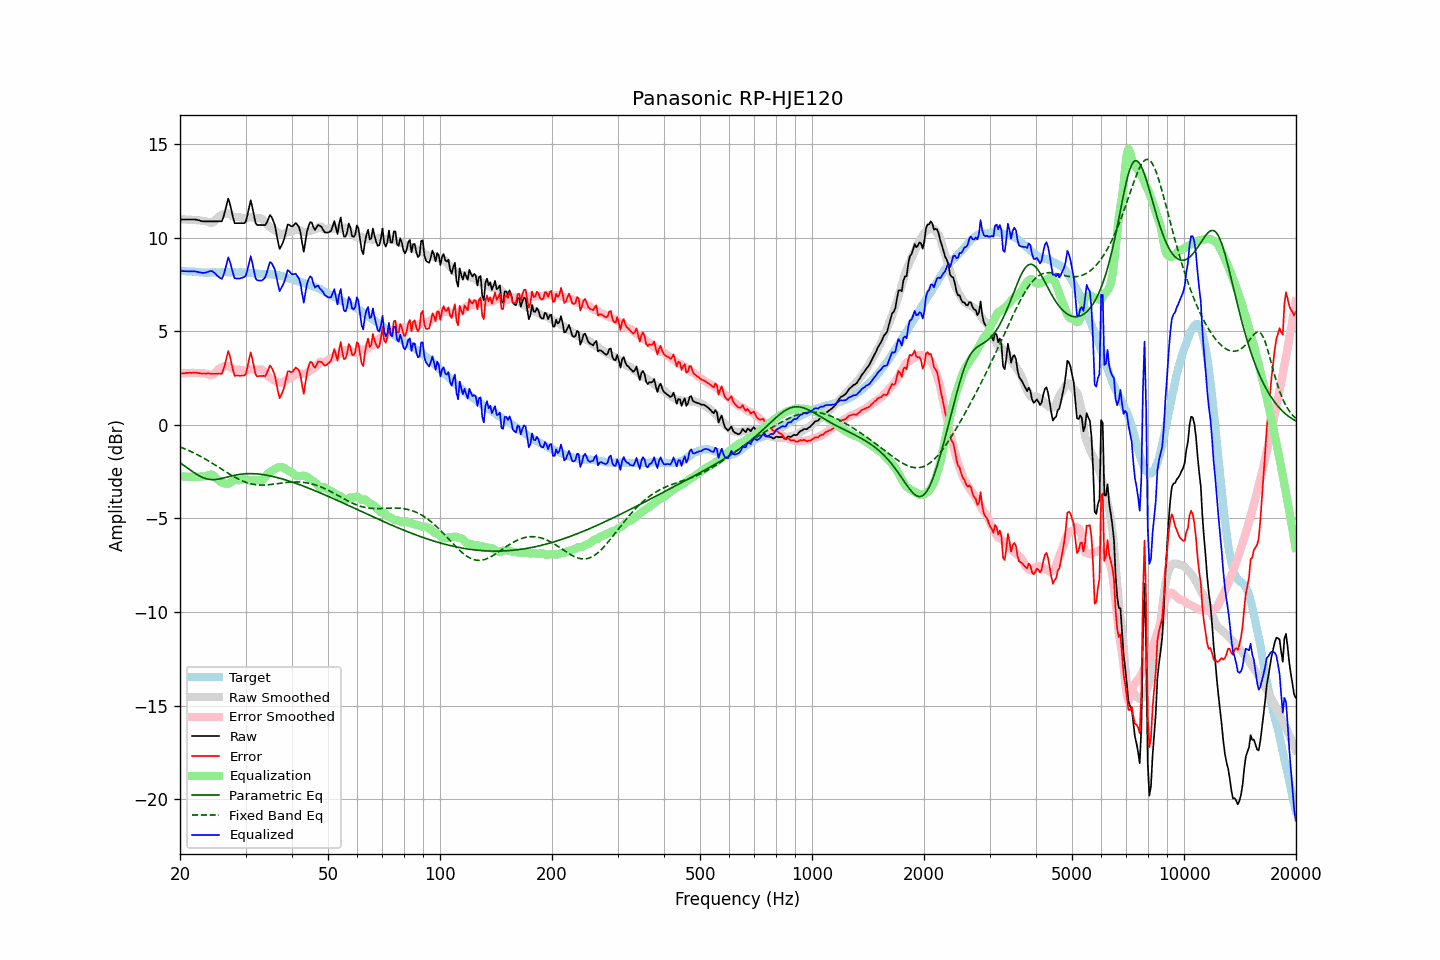

Data behind this chart, as committed beside it:
frequency, raw, error, smoothed, error_smoothed, equalization, parametric_eq, fixed_band_eq, equalized_raw, equalized_smoothed, target
20.00, 10.98, 2.74, 10.99, 2.75, -2.75, -2.02, -1.18, 8.23, 8.24, 8.24
20.20, 10.98, 2.75, 10.99, 2.76, -2.76, -2.08, -1.21, 8.22, 8.23, 8.23
20.40, 10.98, 2.76, 10.98, 2.76, -2.76, -2.14, -1.25, 8.22, 8.22, 8.22
20.61, 10.98, 2.76, 10.98, 2.76, -2.76, -2.20, -1.28, 8.21, 8.21, 8.22
20.81, 10.98, 2.78, 10.97, 2.77, -2.77, -2.27, -1.32, 8.21, 8.21, 8.20
21.02, 10.98, 2.78, 10.97, 2.77, -2.77, -2.33, -1.36, 8.20, 8.20, 8.20
21.23, 10.98, 2.79, 10.96, 2.77, -2.77, -2.39, -1.40, 8.20, 8.19, 8.19
21.44, 10.98, 2.78, 10.96, 2.77, -2.77, -2.45, -1.43, 8.20, 8.18, 8.20
21.66, 10.98, 2.79, 10.95, 2.78, -2.78, -2.51, -1.48, 8.20, 8.18, 8.19
21.87, 10.98, 2.80, 10.95, 2.78, -2.78, -2.57, -1.52, 8.20, 8.17, 8.18
22.09, 10.97, 2.80, 10.94, 2.77, -2.77, -2.63, -1.56, 8.19, 8.17, 8.17
22.31, 10.95, 2.78, 10.93, 2.77, -2.77, -2.68, -1.60, 8.17, 8.16, 8.17
22.54, 10.93, 2.77, 10.92, 2.77, -2.77, -2.73, -1.65, 8.16, 8.16, 8.16
22.76, 10.90, 2.75, 10.91, 2.76, -2.76, -2.77, -1.69, 8.13, 8.15, 8.15
22.99, 10.88, 2.74, 10.91, 2.76, -2.76, -2.81, -1.74, 8.12, 8.15, 8.14
23.22, 10.88, 2.75, 10.90, 2.75, -2.75, -2.85, -1.79, 8.12, 8.14, 8.13
23.45, 10.88, 2.74, 10.88, 2.74, -2.74, -2.87, -1.84, 8.14, 8.14, 8.14
23.69, 10.88, 2.75, 10.85, 2.71, -2.71, -2.90, -1.89, 8.17, 8.14, 8.13
23.92, 10.88, 2.75, 10.82, 2.68, -2.68, -2.91, -1.94, 8.20, 8.14, 8.13
24.16, 10.88, 2.74, 10.79, 2.65, -2.65, -2.92, -1.99, 8.22, 8.14, 8.14
24.40, 10.88, 2.73, 10.80, 2.67, -2.67, -2.93, -2.04, 8.21, 8.14, 8.15
24.65, 10.88, 2.73, 10.86, 2.72, -2.72, -2.93, -2.10, 8.16, 8.14, 8.15
24.89, 10.88, 2.73, 10.94, 2.80, -2.80, -2.92, -2.15, 8.07, 8.14, 8.15
25.14, 10.88, 2.74, 11.04, 2.89, -2.89, -2.91, -2.21, 7.98, 8.14, 8.14
25.39, 10.88, 2.74, 11.11, 2.97, -2.97, -2.90, -2.26, 7.91, 8.15, 8.14
25.65, 10.88, 2.74, 11.18, 3.03, -3.03, -2.88, -2.32, 7.85, 8.15, 8.14
25.91, 10.88, 2.73, 11.23, 3.08, -3.08, -2.86, -2.37, 7.80, 8.15, 8.15
26.16, 11.10, 2.94, 11.27, 3.11, -3.11, -2.84, -2.43, 7.99, 8.15, 8.16
26.43, 11.41, 3.25, 11.29, 3.14, -3.14, -2.82, -2.48, 8.27, 8.15, 8.16
26.69, 11.76, 3.60, 11.30, 3.15, -3.15, -2.80, -2.54, 8.61, 8.15, 8.16
26.96, 12.09, 3.94, 11.29, 3.14, -3.14, -2.78, -2.59, 8.95, 8.15, 8.15
27.23, 11.84, 3.69, 11.26, 3.11, -3.11, -2.75, -2.64, 8.73, 8.15, 8.15
27.50, 11.46, 3.31, 11.20, 3.05, -3.05, -2.73, -2.69, 8.41, 8.15, 8.15
27.77, 11.08, 2.92, 11.13, 2.98, -2.98, -2.71, -2.74, 8.10, 8.15, 8.16
28.05, 10.78, 2.62, 11.10, 2.95, -2.95, -2.69, -2.79, 7.83, 8.15, 8.16
28.33, 10.78, 2.64, 11.10, 2.95, -2.95, -2.68, -2.84, 7.83, 8.15, 8.14
28.62, 10.78, 2.64, 11.11, 2.96, -2.96, -2.66, -2.88, 7.82, 8.15, 8.14
28.90, 10.78, 2.63, 11.10, 2.96, -2.96, -2.65, -2.93, 7.82, 8.15, 8.15
29.19, 10.78, 2.63, 11.08, 2.93, -2.93, -2.64, -2.97, 7.85, 8.14, 8.15
29.48, 10.78, 2.64, 11.04, 2.90, -2.90, -2.63, -3.01, 7.87, 8.14, 8.14
29.78, 10.78, 2.64, 11.02, 2.88, -2.88, -2.62, -3.04, 7.89, 8.14, 8.14
30.08, 10.87, 2.73, 11.02, 2.89, -2.89, -2.61, -3.07, 7.99, 8.13, 8.15
30.38, 11.23, 3.09, 11.06, 2.93, -2.93, -2.61, -3.10, 8.30, 8.13, 8.14
30.68, 11.63, 3.51, 11.09, 2.97, -2.97, -2.61, -3.13, 8.66, 8.12, 8.12
30.99, 12.00, 3.88, 11.10, 2.98, -2.98, -2.61, -3.15, 9.02, 8.11, 8.12
31.30, 11.63, 3.52, 11.08, 2.97, -2.97, -2.61, -3.17, 8.66, 8.11, 8.11
31.61, 11.20, 3.10, 11.06, 2.96, -2.96, -2.61, -3.18, 8.24, 8.10, 8.10
31.93, 10.79, 2.70, 11.05, 2.95, -2.95, -2.62, -3.20, 7.84, 8.10, 8.09
32.24, 10.68, 2.59, 11.04, 2.95, -2.95, -2.62, -3.21, 7.72, 8.09, 8.09
32.57, 10.68, 2.61, 11.04, 2.96, -2.96, -2.63, -3.21, 7.72, 8.08, 8.07
32.89, 10.68, 2.61, 11.04, 2.97, -2.97, -2.64, -3.22, 7.71, 8.08, 8.07
33.22, 10.68, 2.61, 11.02, 2.95, -2.95, -2.65, -3.22, 7.72, 8.07, 8.07
33.55, 10.68, 2.62, 10.96, 2.89, -2.89, -2.66, -3.22, 7.79, 8.06, 8.06
33.89, 10.68, 2.61, 10.85, 2.79, -2.79, -2.68, -3.21, 7.89, 8.06, 8.07
34.23, 10.82, 2.77, 10.74, 2.68, -2.68, -2.69, -3.21, 8.14, 8.06, 8.05
34.57, 11.02, 2.97, 10.63, 2.58, -2.58, -2.71, -3.20, 8.44, 8.05, 8.05
34.92, 11.21, 3.17, 10.56, 2.51, -2.51, -2.73, -3.19, 8.70, 8.04, 8.04
35.27, 11.11, 3.06, 10.50, 2.46, -2.46, -2.74, -3.18, 8.64, 8.04, 8.05
35.62, 10.90, 2.87, 10.45, 2.42, -2.42, -2.76, -3.17, 8.48, 8.03, 8.03
35.97, 10.68, 2.65, 10.39, 2.37, -2.37, -2.78, -3.16, 8.31, 8.02, 8.03
... 635 more rows
